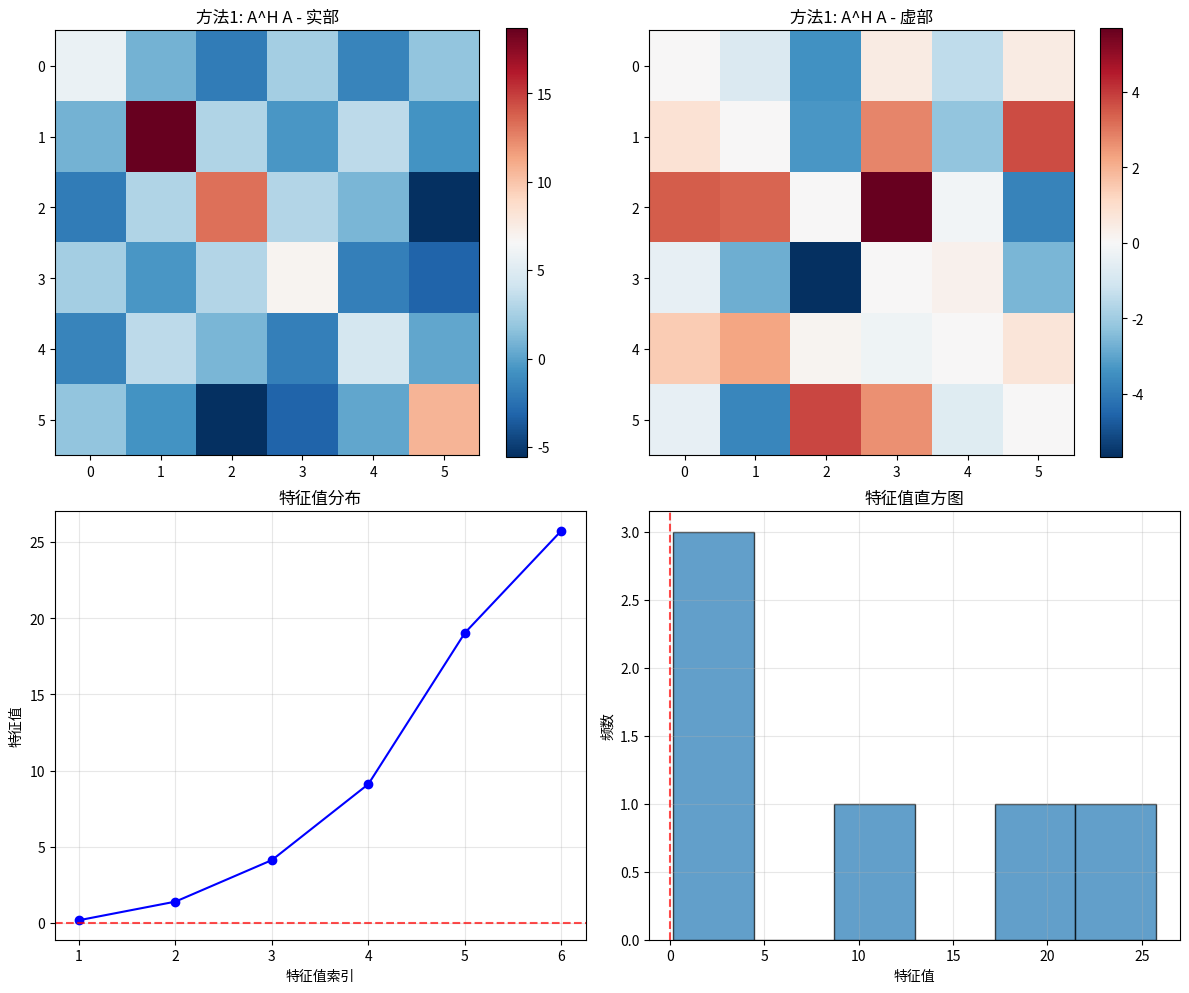
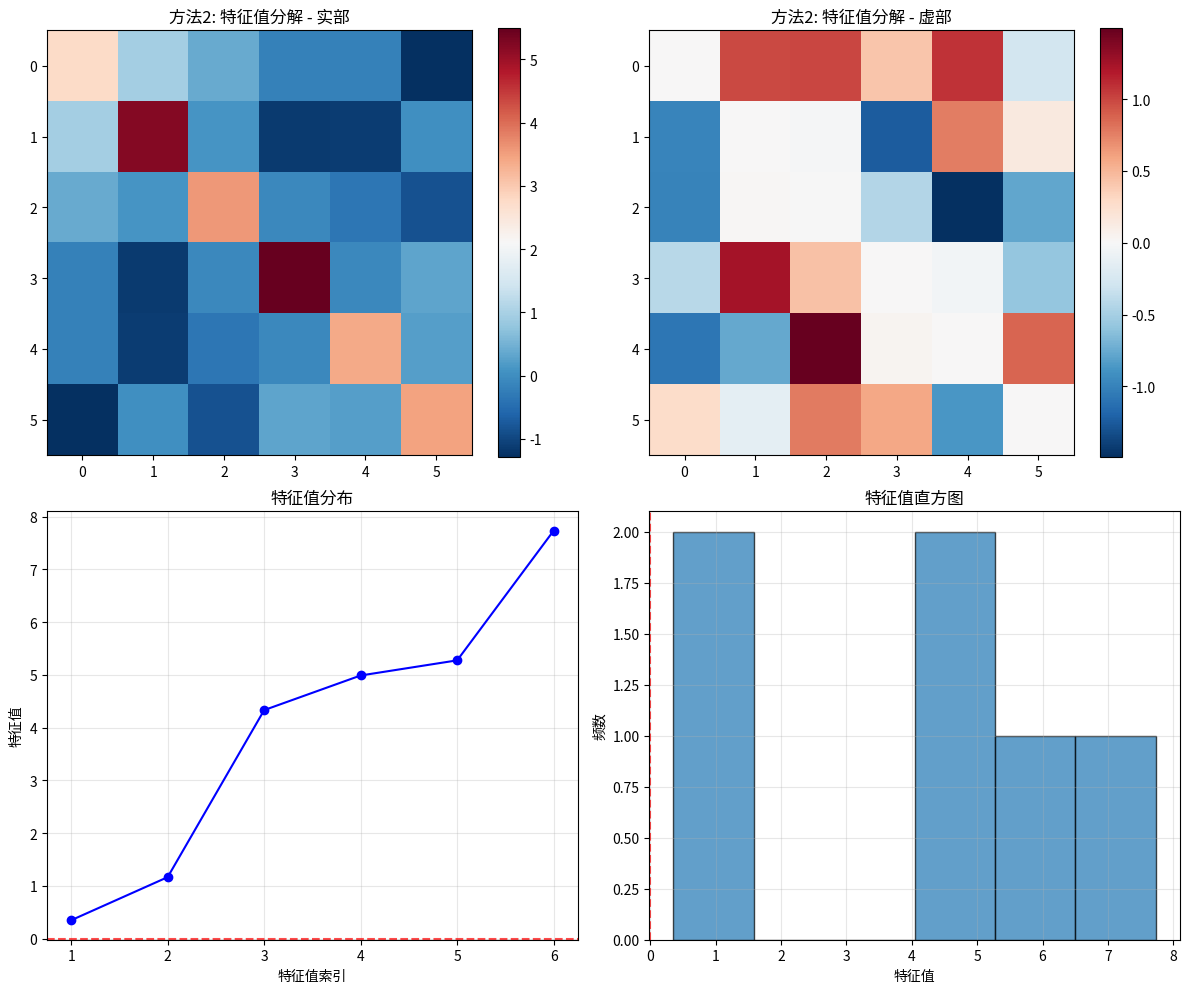
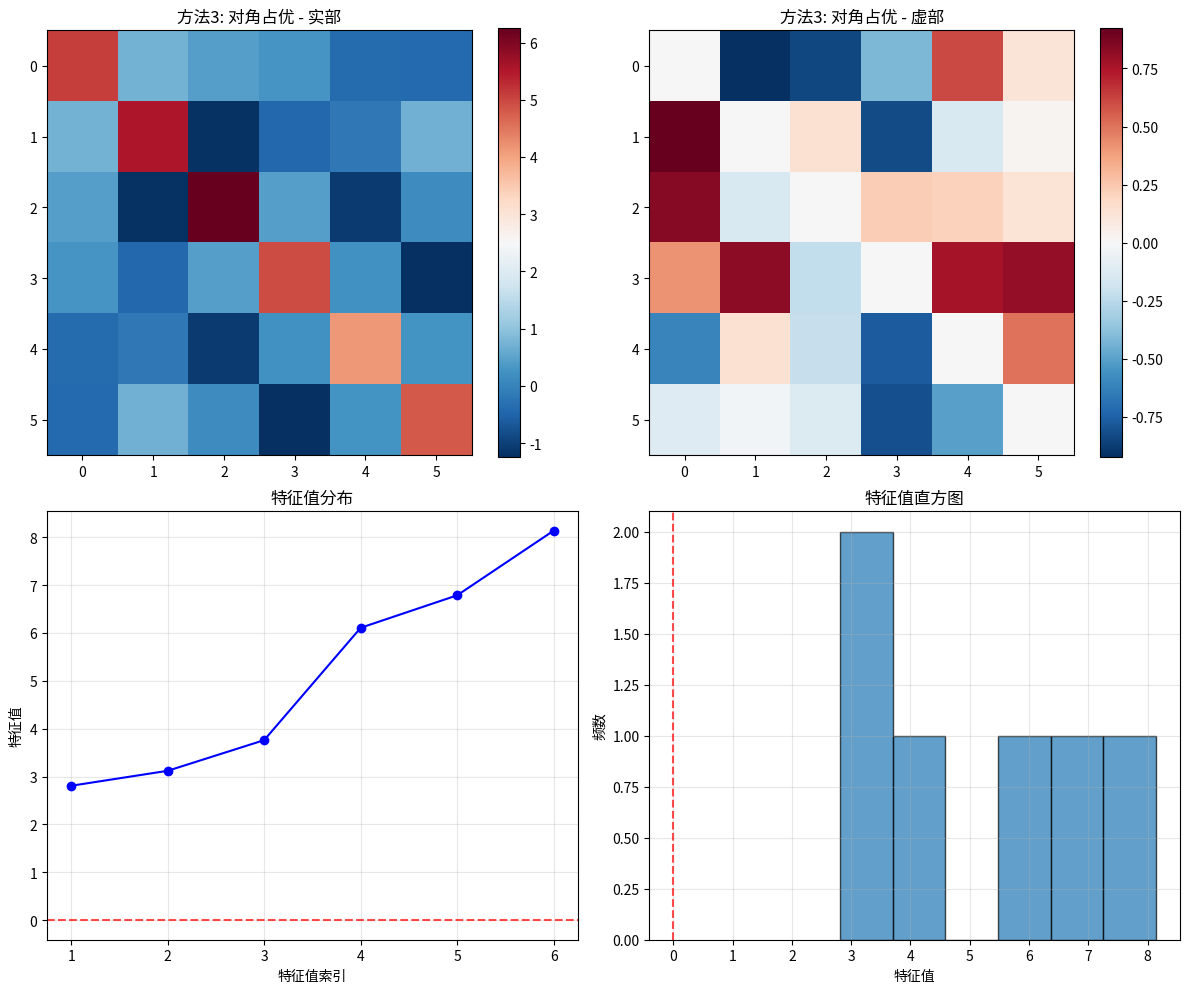

Here is the Python script that generated these plots, in order:
#!/usr/bin/env python3
# -*- coding: utf-8 -*-
"""
Created on Sun Oct 12 22:24:45 2025

[redacted]
"""

import numpy as np
import matplotlib.pyplot as plt

def generate_psd_hermitian_method1(n, seed=None):
    """
    方法1：通过 A^H A 构造半正定 Hermitian 矩阵

    参数:
    n: 矩阵维度
    seed: 随机种子

    返回:
    H: n×n 半正定 Hermitian 矩阵
    """
    if seed is not None:
        np.random.seed(seed)

    # 生成随机复数矩阵
    A = np.random.randn(n, n) + 1j * np.random.randn(n, n)

    # 构造半正定 Hermitian 矩阵: A^H A
    H = A.conj().T @ A

    return H

def generate_psd_hermitian_method2(n, seed=None):
    """
    方法2：通过特征值分解构造

    参数:
    n: 矩阵维度
    seed: 随机种子

    返回:
    H: n×n 半正定 Hermitian 矩阵
    """
    if seed is not None:
        np.random.seed(seed)

    # 生成随机酉矩阵
    A = np.random.randn(n, n) + 1j * np.random.randn(n, n)
    Q, _ = np.linalg.qr(A)  # Q 是酉矩阵

    # 生成非负特征值
    eigenvalues = np.random.uniform(0.1, 10, n)

    # 构造矩阵: Q Λ Q^H
    H = Q @ np.diag(eigenvalues) @ Q.conj().T

    return H

def generate_psd_hermitian_method3(n, seed=None):
    """
    方法3：通过随机对角占优矩阵构造

    参数:
    n: 矩阵维度
    seed: 随机种子

    返回:
    H: n×n 半正定 Hermitian 矩阵
    """
    if seed is not None:
        np.random.seed(seed)

    # 生成随机 Hermitian 矩阵
    A = np.random.randn(n, n) + 1j * np.random.randn(n, n)
    H = (A + A.conj().T) / 2  # 确保 Hermitian

    # 使其对角占优以确保半正定性
    for i in range(n):
        H[i, i] = np.sum(np.abs(H[i, :])) + np.random.uniform(0.1, 1)

    return H

def generate_well_conditioned_psd(n, max_condition_number=10, seed=None):
    """
    生成良条件的半正定 Hermitian 矩阵
    """
    if seed is not None:
        np.random.seed(seed)

    # 生成随机酉矩阵
    A = np.random.randn(n, n) + 1j * np.random.randn(n, n)
    Q, _ = np.linalg.qr(A)

    # 控制特征值范围以获得良条件数
    min_eig = 1.0
    max_eig = min_eig * max_condition_number
    eigenvalues = np.random.uniform(min_eig, max_eig, n)

    H = Q @ np.diag(eigenvalues) @ Q.conj().T
    return H

def generate_low_rank_psd(n, rank, seed=None):
    """
    生成低秩半正定 Hermitian 矩阵
    """
    if seed is not None:
        np.random.seed(seed)

    # 生成 rank × n 随机矩阵
    A = np.random.randn(rank, n) + 1j * np.random.randn(rank, n)

    # 构造低秩半正定矩阵: A^H A
    H = A.conj().T @ A

    return H

def verify_hermitian_properties(matrix, tolerance=1e-10):
    """
    验证矩阵的 Hermitian 和半正定性

    参数:
    matrix: 待验证矩阵
    tolerance: 数值容差

    返回:
    is_hermitian: 是否是 Hermitian 矩阵
    is_psd: 是否是半正定矩阵
    eigenvalues: 特征值
    """
    # 验证 Hermitian 性质: H = H^H
    is_hermitian = np.allclose(matrix, matrix.conj().T, atol=tolerance)

    # 计算特征值
    eigenvalues = np.linalg.eigvalsh(matrix)  # 对 Hermitian 矩阵使用 eigvalsh

    # 验证半正定性: 所有特征值 >= 0
    is_psd = np.all(eigenvalues >= -tolerance)

    return is_hermitian, is_psd, eigenvalues

def analyze_matrix_properties(H, name="Matrix"):
    """
    分析矩阵性质并打印结果
    """
    print(f"\n{name} 性质分析:")
    print("=" * 40)

    is_hermitian, is_psd, eigenvalues = verify_hermitian_properties(H)

    print(f"维度: {H.shape}")
    print(f"是 Hermitian 矩阵: {is_hermitian}")
    print(f"是半正定矩阵: {is_psd}")
    print(f"特征值范围: [{eigenvalues.min():.6f}, {eigenvalues.max():.6f}]")
    print(f"条件数: {np.linalg.cond(H):.6f}")
    print(f"迹(Trace): {np.trace(H):.6f}")
    print(f"Frobenius 范数: {np.linalg.norm(H, 'fro'):.6f}")

    return eigenvalues


def plot_matrix_properties(H, eigenvalues, title="Hermitian 半正定矩阵"):
    """
    可视化矩阵和其特征值
    """
    fig, axes = plt.subplots(2, 2, figsize=(12, 10))

    # 绘制矩阵实部
    im1 = axes[0, 0].imshow(H.real, cmap='RdBu_r', aspect='equal')
    axes[0, 0].set_title(f'{title} - 实部')
    plt.colorbar(im1, ax=axes[0, 0])

    # 绘制矩阵虚部
    im2 = axes[0, 1].imshow(H.imag, cmap='RdBu_r', aspect='equal')
    axes[0, 1].set_title(f'{title} - 虚部')
    plt.colorbar(im2, ax=axes[0, 1])

    # 绘制特征值分布
    axes[1, 0].plot(range(1, len(eigenvalues) + 1), eigenvalues, 'bo-')
    axes[1, 0].axhline(y=0, color='r', linestyle='--', alpha=0.7)
    axes[1, 0].set_title('特征值分布')
    axes[1, 0].set_xlabel('特征值索引')
    axes[1, 0].set_ylabel('特征值')
    axes[1, 0].grid(True, alpha=0.3)

    # 绘制特征值直方图
    axes[1, 1].hist(eigenvalues, bins=min(20, len(eigenvalues)), alpha=0.7, edgecolor='black')
    axes[1, 1].axvline(x=0, color='r', linestyle='--', alpha=0.7)
    axes[1, 1].set_title('特征值直方图')
    axes[1, 1].set_xlabel('特征值')
    axes[1, 1].set_ylabel('频数')
    axes[1, 1].grid(True, alpha=0.3)

    plt.tight_layout()
    plt.show()

def compare_generation_methods(n=5):
    """
    比较不同生成方法
    """
    print("半正定 Hermitian 矩阵生成方法比较")
    print("=" * 50)

    methods = [
        ("方法1: A^H A", generate_psd_hermitian_method1),
        ("方法2: 特征值分解", generate_psd_hermitian_method2),
        ("方法3: 对角占优", generate_psd_hermitian_method3)
    ]

    matrices = []
    all_eigenvalues = []

    for method_name, method_func in methods:
        H = method_func(n, seed=42)
        matrices.append(H)

        print(f"\n{method_name}:")
        eigenvalues = analyze_matrix_properties(H, method_name)
        all_eigenvalues.append(eigenvalues)

        # 显示矩阵的一部分
        print("矩阵 (前3×3):")
        print(H[:3, :3])

    return matrices, all_eigenvalues, methods


def comprehensive_example():
    """
    综合示例：生成和分析半正定 Hermitian 矩阵
    """
    # 设置参数
    n = 6  # 矩阵维度
    seed = 42

    print("半正定 Hermitian 矩阵生成示例")
    print("=" * 50)

    # 比较不同方法
    matrices, eigenvalues_list, methods = compare_generation_methods(n)

    # 可视化每个方法的结果
    for i, (method_name, H) in enumerate(zip([m[0] for m in methods], matrices)):
        plot_matrix_properties(H, eigenvalues_list[i], method_name)

    # 特殊应用：生成特定条件的矩阵
    print("\n特殊应用示例")
    print("=" * 30)

    # 生成条件数较小的矩阵
    H_well_conditioned = generate_well_conditioned_psd(n, max_condition_number=10, seed=seed)
    analyze_matrix_properties(H_well_conditioned, "良条件矩阵")

    # 生成低秩矩阵
    H_low_rank = generate_low_rank_psd(n, rank=2, seed=seed)
    analyze_matrix_properties(H_low_rank, "低秩矩阵")


# 运行示例
if __name__ == "__main__":
    comprehensive_example()

    # 额外测试：大规模矩阵
    print("\n大规模矩阵测试 (20×20)")
    print("=" * 40)
    H_large = generate_psd_hermitian_method1(20, seed=42)
    analyze_matrix_properties(H_large, "20×20 大规模矩阵")

    # 验证数学性质
    print("\n数学性质验证")
    print("=" * 30)
    H_test = generate_psd_hermitian_method2(4, seed=42)

    # 验证二次型非负
    x = np.random.randn(4) + 1j * np.random.randn(4)
    quadratic_form = x.conj().T @ H_test @ x
    print(f"随机向量 x 的二次型值: {quadratic_form:.6f}")
    print(f"二次型是实数: {np.isclose(quadratic_form.imag, 0)}")
    print(f"二次型非负: {quadratic_form.real >= -1e-10}")
